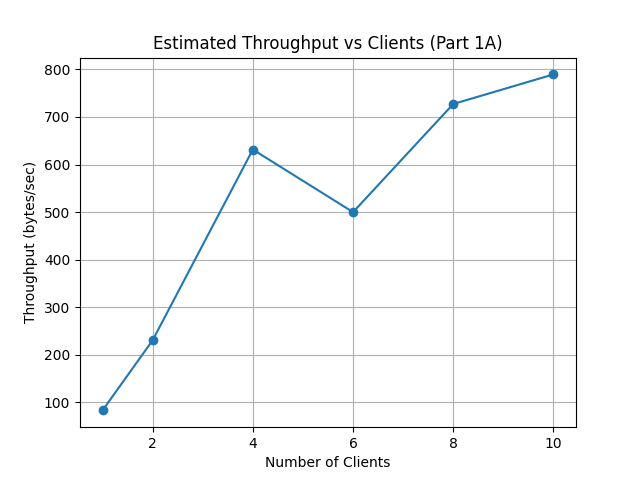

The data file committed next to this chart (first rows):
clients, latency, throughput_bytes_per_sec
1, 18.0, 83.33
2, 13.0, 230.8
4, 9.5, 631.6
6, 18.0, 500.0
8, 16.5, 727.3
10, 19.0, 789.5
